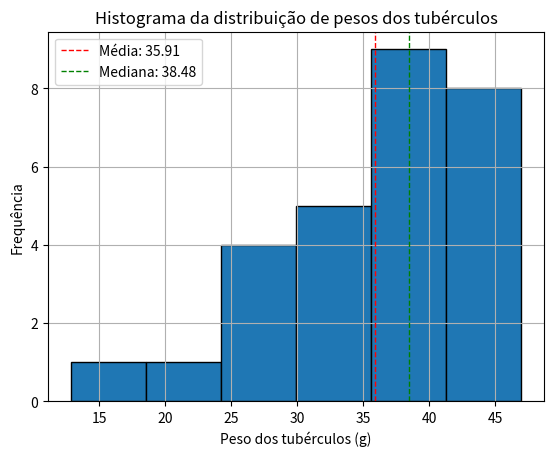

Write the Python code that produced this figure.
import numpy as np
import matplotlib.pyplot as plt
import pandas as pd
from scipy import stats

dados = [33.21, 42.13, 38.27, 41.81, 26.73, 38.69, 39.85, 40.02, 27.71, 36.54, 46.54, 
         44.68, 37.83, 40.50, 26.01, 47.01, 31.56, 42.77, 41.84, 12.83, 41.30, 39.70, 
         20.87, 42.23, 27.81, 31.85, 34.47, 30.59]

# a) Distribuições de frequência
dados_serie = pd.Series(dados)
frequencia_absoluta = dados_serie.value_counts().sort_index()
frequencia_relativa = frequencia_absoluta / len(dados)
frequencia_acumulada = frequencia_absoluta.cumsum()
frequencia_relativa_acumulada = frequencia_relativa.cumsum()

tabela_frequencias = pd.DataFrame({
    'Frequência Absoluta': frequencia_absoluta,
    'Frequência Relativa': frequencia_relativa,
    'Frequência Acumulada': frequencia_acumulada,
    'Frequência Relativa Acumulada': frequencia_relativa_acumulada
})

# Imprimir as tabelas de frequências
print(tabela_frequencias)

# b) Histograma
plt.hist(dados, bins='auto', edgecolor='black')
plt.xlabel('Peso dos tubérculos (g)')
plt.ylabel('Frequência')
plt.title('Histograma da distribuição de pesos dos tubérculos')
plt.grid(True)

# c) Medidas de posição central e dispersão
media = np.mean(dados)
mediana = np.median(dados)
variancia = np.var(dados, ddof=0)
desvio_padrao = np.std(dados, ddof=0)

# d) Indicação das medidas no histograma
plt.axvline(media, color='r', linestyle='dashed', linewidth=1, label=f'Média: {media:.2f}')
plt.axvline(mediana, color='g', linestyle='dashed', linewidth=1, label=f'Mediana: {mediana:.2f}')
plt.legend()

plt.show()

print(f"Média: {media:.2f}")
print(f"Mediana: {mediana:.2f}")
print(f"Variância: {variancia:.2f}")
print(f"Desvio Padrão: {desvio_padrao:.2f}")
